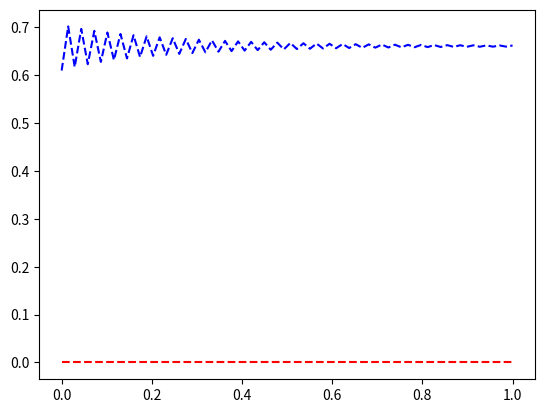

This chart was generated by the following Python code:
import math
import numpy as np
import matplotlib.pyplot as plt


# Oppgave 2 a)
# λ er nå satt til 2.95

# i)

l = lambda t: 2.95*t*(1-t)

t_v = [] # Array for funksjonsverdiene som skal til grafen
startt = 0.4 # Tilfeldig start t mellom (0,1)
for x in range(0,70): # Går igjennom 70 ganger
	nyt = l(startt) # Regner ut lambda funksjonen
	startt = nyt # Setter svaret av lambda funksjonen til t
	t_v.append(nyt) # legger til funksjonsverdien til arrayet


x = np.linspace(0,1,70)
lar = np.asarray(t_v)
y1 = l(lar)
y2 = 0*x # rett linje
plt.plot(x,y1,'b--')
plt.plot(x,y2,'r--')
plt.show()


# ii)
# Nå kjører vi den igjen, opp til 1000, for å finne ut hva verdien nærmer seg
print('Oppgave ii):')

startt = 0.4
for x in range(0,1000):
	nyt = l(startt)
	if round(nyt,6) == round(startt,6):
		print('Tn naermer seg: '+str(round(nyt,6)))
		break
	startt = nyt